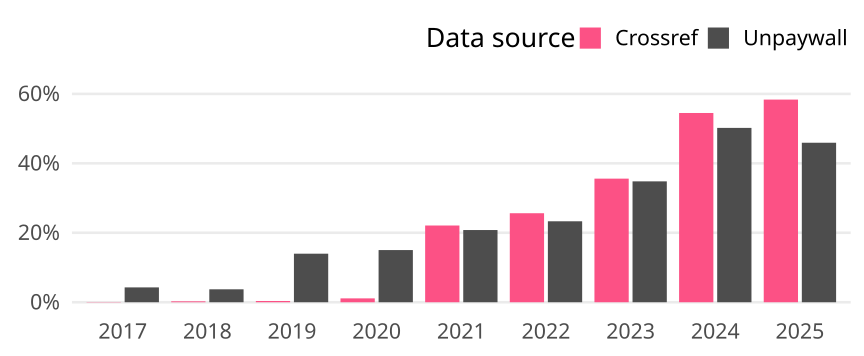

The file beside this chart, header and first rows:
cr_year, cat, article_total, name, oa_articles, oa_share
2017, Germany, 2527, Crossref, 2, 7.914523149980214e-4
2017, Germany, 2527, Unpaywall, 108, 0.04274
2018, Germany, 2684, Crossref, 7, 0.002608
2018, Germany, 2684, Unpaywall, 100, 0.03726
2019, Germany, 2811, Crossref, 10, 0.003557
2019, Germany, 2811, Unpaywall, 393, 0.1398
2020, Germany, 2689, Crossref, 30, 0.01116
2020, Germany, 2689, Unpaywall, 404, 0.1502
2021, Germany, 2679, Crossref, 592, 0.221
2021, Germany, 2679, Unpaywall, 557, 0.2079
2022, Germany, 2329, Crossref, 597, 0.2563
2022, Germany, 2329, Unpaywall, 543, 0.2331
2023, Germany, 2304, Crossref, 820, 0.3559
2023, Germany, 2304, Unpaywall, 802, 0.3481
2024, Germany, 2424, Crossref, 1321, 0.545
2024, Germany, 2424, Unpaywall, 1217, 0.5021
2025, Germany, 1143, Crossref, 667, 0.5836
2025, Germany, 1143, Unpaywall, 525, 0.4593
